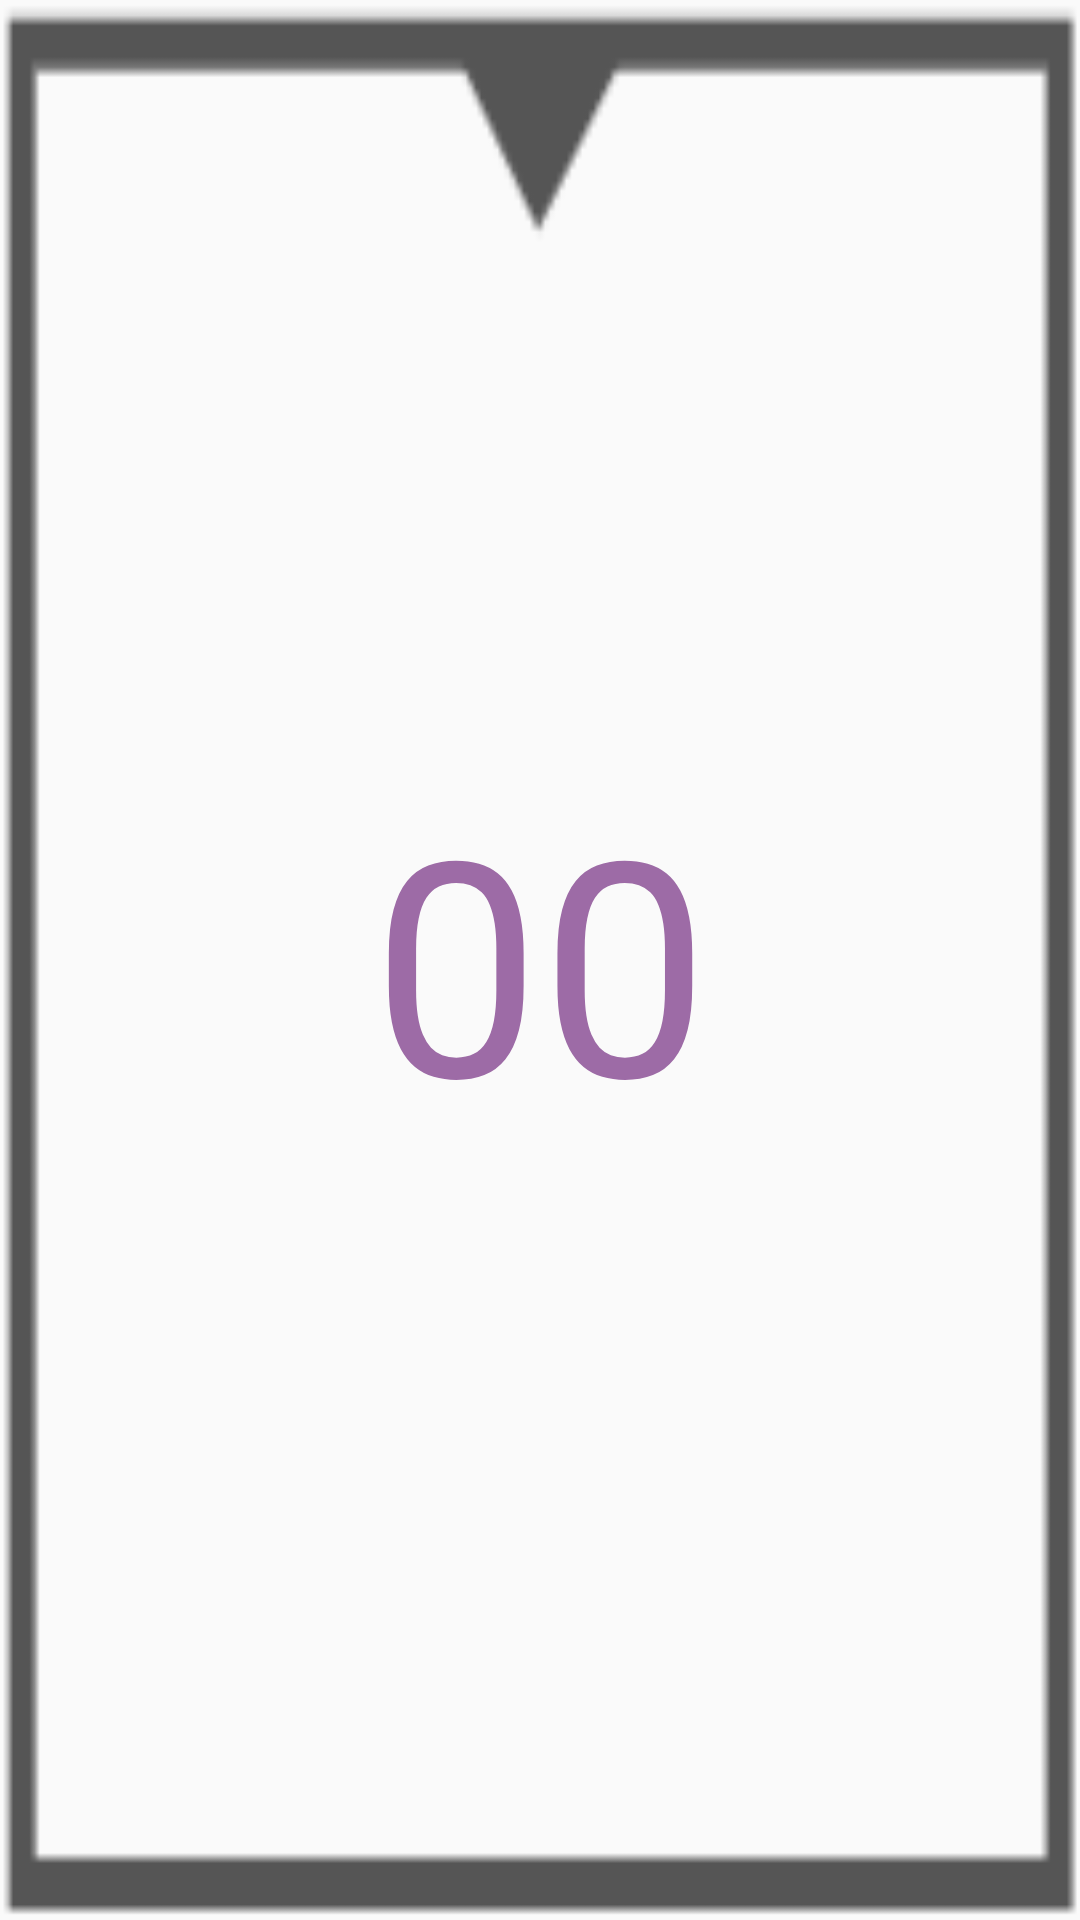

Write the Android layout XML for this screen, with the resource values it uses.
<!-- AndroidManifest.xml: application theme AppTheme -->
<!-- res/layout/view_picker_selected_item.xml -->
<?xml version="1.0" encoding="utf-8"?>
<LinearLayout
    xmlns:android="http://schemas.android.com/apk/res/android"
    android:orientation="vertical"
    android:layout_width="140dp"
    android:layout_height="140dp"
    android:background="@drawable/background_table_select_box">

    <TextView
        android:id="@+id/selectedNumberTextView"
        android:layout_width="match_parent"
        android:layout_height="match_parent"
        android:text="00"
        android:textStyle="normal"
        android:textSize="100dp"
        android:textColor="@color/lightPurple"
        android:gravity="center"/>
</LinearLayout>
<!-- resources referenced by this layout -->
<resources>
  <color name="lightPurple">#9D6BA6</color>
  <!-- drawable background_table_select_box: png bitmap (drawable, 1446 bytes) -->
  <style name="AppTheme" parent="Theme.AppCompat.Light.NoActionBar">
          
          <item name="colorPrimary">@color/colorPrimary</item>
          <item name="colorPrimaryDark">@color/colorPrimaryDark</item>
          <item name="colorAccent">@color/colorAccent</item>
      </style>
  <color name="colorPrimary">#9D6BA6</color>
  <color name="colorPrimaryDark">#582C61</color>
  <color name="colorAccent">#9D6BA6</color>
</resources>
